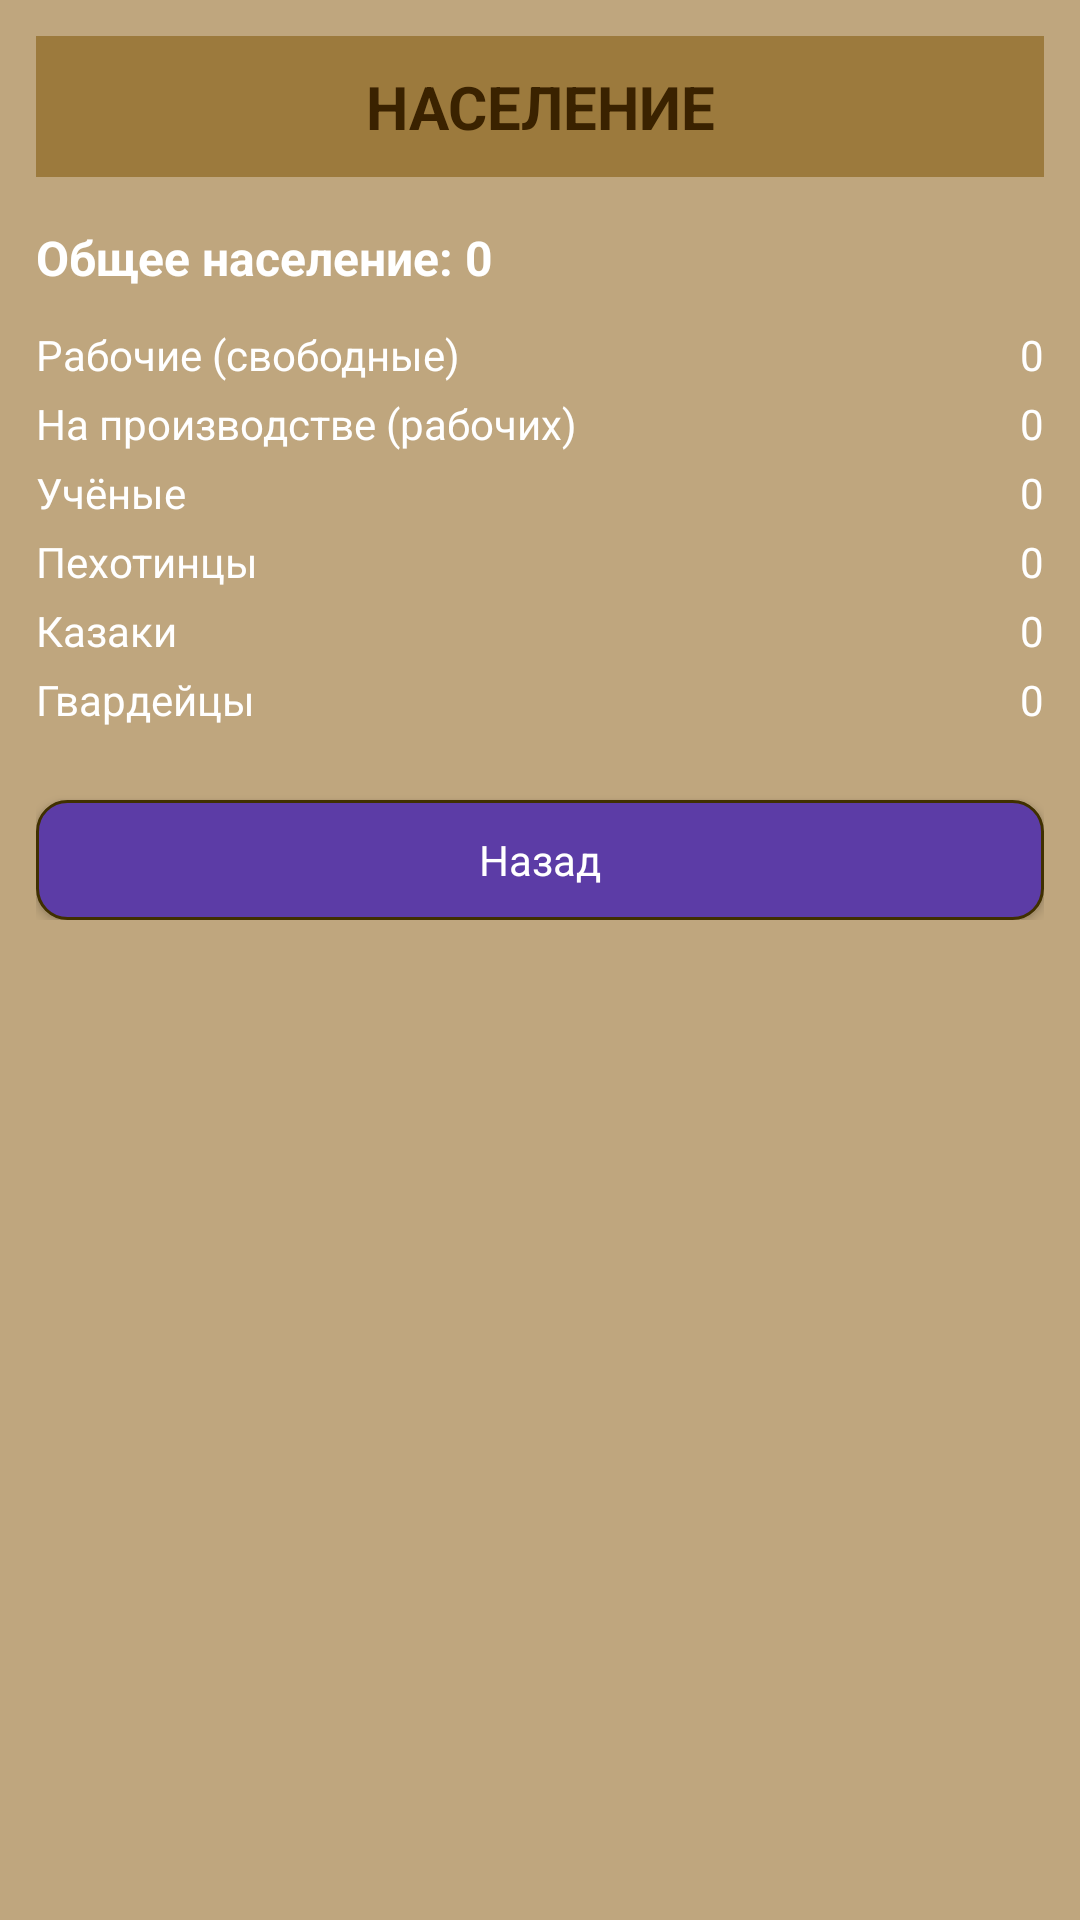

This screen was rendered from an Android layout file. Write that file and the resources it references.
<!-- AndroidManifest.xml: application theme Theme.Derzhava -->
<!-- res/layout/fragment_population.xml -->
<?xml version="1.0" encoding="utf-8"?>
<ScrollView xmlns:android="http://schemas.android.com/apk/res/android"
    android:layout_width="match_parent"
    android:layout_height="match_parent"
    android:background="@color/derzhava_bg"
    android:padding="12dp">

    <LinearLayout
        android:layout_width="match_parent"
        android:layout_height="wrap_content"
        android:orientation="vertical">

        
        <TextView
            android:id="@+id/tvTitle"
            android:layout_width="match_parent"
            android:layout_height="wrap_content"
            android:background="@color/derzhava_header"
            android:gravity="center"
            android:paddingVertical="10dp"
            android:text="НАСЕЛЕНИЕ"
            android:textColor="@color/derzhava_text_dark"
            android:textSize="20sp"
            android:textStyle="bold" />

        
        <TextView
            android:id="@+id/tvTotalPopulation"
            android:layout_width="match_parent"
            android:layout_height="wrap_content"
            android:layout_marginTop="16dp"
            android:text="Общее население: 0"
            android:textColor="@color/derzhava_text_light"
            android:textSize="16sp"
            android:textStyle="bold" />

        
        <LinearLayout
            android:layout_width="match_parent"
            android:layout_height="wrap_content"
            android:layout_marginTop="8dp"
            android:orientation="vertical">

            
            <LinearLayout
                android:layout_width="match_parent"
                android:layout_height="wrap_content"
                android:layout_marginTop="4dp"
                android:orientation="horizontal">

                <TextView
                    android:layout_width="0dp"
                    android:layout_height="wrap_content"
                    android:layout_weight="1"
                    android:text="Рабочие (свободные)"
                    android:textColor="@color/derzhava_text_light"
                    android:textSize="14sp" />

                <TextView
                    android:id="@+id/tvWorkersFree"
                    android:layout_width="wrap_content"
                    android:layout_height="wrap_content"
                    android:text="0"
                    android:textColor="@color/derzhava_button_text"
                    android:textSize="14sp" />
            </LinearLayout>

            
            <LinearLayout
                android:layout_width="match_parent"
                android:layout_height="wrap_content"
                android:layout_marginTop="4dp"
                android:orientation="horizontal">

                <TextView
                    android:layout_width="0dp"
                    android:layout_height="wrap_content"
                    android:layout_weight="1"
                    android:text="На производстве (рабочих)"
                    android:textColor="@color/derzhava_text_light"
                    android:textSize="14sp" />

                <TextView
                    android:id="@+id/tvWorkersProduction"
                    android:layout_width="wrap_content"
                    android:layout_height="wrap_content"
                    android:text="0"
                    android:textColor="@color/derzhava_button_text"
                    android:textSize="14sp" />
            </LinearLayout>

            
            <LinearLayout
                android:layout_width="match_parent"
                android:layout_height="wrap_content"
                android:layout_marginTop="4dp"
                android:orientation="horizontal">

                <TextView
                    android:layout_width="0dp"
                    android:layout_height="wrap_content"
                    android:layout_weight="1"
                    android:text="Учёные"
                    android:textColor="@color/derzhava_text_light"
                    android:textSize="14sp" />

                <TextView
                    android:id="@+id/tvScientists"
                    android:layout_width="wrap_content"
                    android:layout_height="wrap_content"
                    android:text="0"
                    android:textColor="@color/derzhava_button_text"
                    android:textSize="14sp" />
            </LinearLayout>

            
            <LinearLayout
                android:layout_width="match_parent"
                android:layout_height="wrap_content"
                android:layout_marginTop="4dp"
                android:orientation="horizontal">

                <TextView
                    android:layout_width="0dp"
                    android:layout_height="wrap_content"
                    android:layout_weight="1"
                    android:text="Пехотинцы"
                    android:textColor="@color/derzhava_text_light"
                    android:textSize="14sp" />

                <TextView
                    android:id="@+id/tvInfantry"
                    android:layout_width="wrap_content"
                    android:layout_height="wrap_content"
                    android:text="0"
                    android:textColor="@color/derzhava_button_text"
                    android:textSize="14sp" />
            </LinearLayout>

            
            <LinearLayout
                android:layout_width="match_parent"
                android:layout_height="wrap_content"
                android:layout_marginTop="4dp"
                android:orientation="horizontal">

                <TextView
                    android:layout_width="0dp"
                    android:layout_height="wrap_content"
                    android:layout_weight="1"
                    android:text="Казаки"
                    android:textColor="@color/derzhava_text_light"
                    android:textSize="14sp" />

                <TextView
                    android:id="@+id/tvCossacks"
                    android:layout_width="wrap_content"
                    android:layout_height="wrap_content"
                    android:text="0"
                    android:textColor="@color/derzhava_button_text"
                    android:textSize="14sp" />
            </LinearLayout>

            
            <LinearLayout
                android:layout_width="match_parent"
                android:layout_height="wrap_content"
                android:layout_marginTop="4dp"
                android:orientation="horizontal">

                <TextView
                    android:layout_width="0dp"
                    android:layout_height="wrap_content"
                    android:layout_weight="1"
                    android:text="Гвардейцы"
                    android:textColor="@color/derzhava_text_light"
                    android:textSize="14sp" />

                <TextView
                    android:id="@+id/tvGuards"
                    android:layout_width="wrap_content"
                    android:layout_height="wrap_content"
                    android:text="0"
                    android:textColor="@color/derzhava_button_text"
                    android:textSize="14sp" />
            </LinearLayout>

        </LinearLayout>

        
        <Button
            android:id="@+id/btnBack"
            style="@style/Derzhava.Button"
            android:layout_width="match_parent"
            android:layout_height="wrap_content"
            android:layout_marginTop="24dp"
            android:text="Назад" />

    </LinearLayout>
</ScrollView>
<!-- resources referenced by this layout -->
<resources>
  <color name="derzhava_bg">#BFA67E</color>
  <color name="derzhava_button_text">#FFFFFF</color>
  <color name="derzhava_header">#9C7A3D</color>
  <color name="derzhava_text_dark">#3A2200</color>
  <color name="derzhava_text_light">#FFFFFF</color>
  <style name="Derzhava.Button">
          <item name="android:background">@drawable/bg_derzhava_button</item>
          <item name="android:textColor">@color/derzhava_text_light</item>
          <item name="android:textAllCaps">false</item>
          <item name="android:textSize">14sp</item>
          <item name="android:gravity">center</item>
          <item name="android:minHeight">40dp</item>
      </style>
  <style name="Theme.Derzhava" parent="Base.Theme.Derzhava" />
  <!-- drawable bg_derzhava_button (drawable) -->
  <?xml version="1.0" encoding="utf-8"?>
  <ripple xmlns:android="http://schemas.android.com/apk/res/android"
      android:color="#40FFFFFF">
  
      <item android:drawable="@drawable/bg_derzhava_button_base" />
  
  </ripple>
  <style name="Base.Theme.Derzhava" parent="Theme.Material3.DayNight.NoActionBar">
          
          
      </style>
  <!-- drawable bg_derzhava_button_base (drawable) -->
  <?xml version="1.0" encoding="utf-8"?>
  <shape xmlns:android="http://schemas.android.com/apk/res/android">
      
      <corners android:radius="10dp" />
  
      
      <solid android:color="@color/derzhava_button" />
  
      
      <padding
          android:left="8dp"
          android:top="8dp"
          android:right="8dp"
          android:bottom="8dp" />
  
      
      <stroke
          android:width="1dp"
          android:color="#403000" />
  </shape>
  <color name="derzhava_button">#5C3CA6</color>
</resources>
